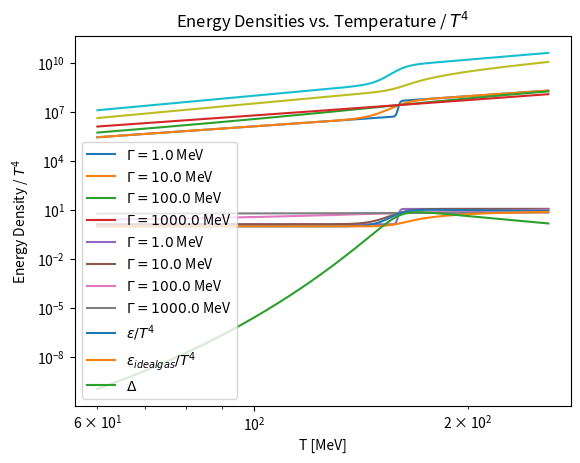

Reproduce this figure in Python. (Note: this script raises an exception after producing the figure.)
import numpy as np
import matplotlib.pyplot as plt
import scipy.integrate

Tc = 160 # MeV

def s(T, Gamma = 8):
    return 1 / 2 * ((1 - np.tanh((T - Tc) / Gamma)) * 2 / 15 * np.pi ** 2 * T ** 3 + (1 + np.tanh((T - Tc) / Gamma)) * 53 / 45 * np.pi ** 2 * T ** 3)

def sT3(T, Gamma):
    return s(T, Gamma) / T ** 3

# plot S(T) for Gamma = 1, 10, 100 MeV
T = np.linspace(60, 260, 1000)

for Gamma in [1e0, 1e1, 1e2, 1e3]:
    plt.plot(T, s(T, Gamma), label = r'$\Gamma = {}$ MeV'.format(Gamma))
plt.xlabel(r'$T$ [MeV]')
plt.ylabel(r'$S(T)$')
plt.xscale('log')
plt.yscale('log')
plt.title(r'Entropy Density vs. Temperature for different $\Gamma$')
plt.legend()
plt.show()


for Gamma in [1e0, 1e1, 1e2, 1e3]:
    plt.plot(T, sT3(T, Gamma), label = r'$\Gamma = {}$ MeV'.format(Gamma))
plt.xlabel(r'$T$ [MeV]')
plt.ylabel(r'$S(T) / T^3$')
plt.xscale('log')
plt.yscale('log')
plt.title(r'Entropy Density vs. Temperature / $T^3$ for different $\Gamma$s')
plt.legend()
plt.show()

def P(T):
    value = []
    for i, t in enumerate(T):
        val, err = scipy.integrate.quad(s, 0, t)
        value.append(val)
    return value

plt.plot(T, P(T))
plt.xlabel(r'$T$ [MeV]')
plt.ylabel(r'$P(T)$')
plt.title(r'Pressure vs. Temperature')
plt.xscale('log')
plt.yscale('log')
plt.show()

def e(T):
    return T * s(T) - P(T)

plt.plot(T, e(T))
plt.xlabel(r'$T$ [MeV]')
plt.ylabel(r'$\epsilon(T)$')
plt.title(r'Energy Density vs. Temperature')
plt.xscale('log')
plt.yscale('log')
plt.show()

def e_idealgas(T):
    value = []
    for i, t in enumerate(T):
        val, err = scipy.integrate.quad(s, 0, t)
        value.append(3 * val)
    return value

def Delta(T):
    return (e(T) - e_idealgas(T)) / T ** 4

plt.plot(T, e(T) / T ** 4, label = r'$\epsilon / T^4$')
#plt.plot(T, P(T) / T ** 4, label = r'$P(T) / T^4$')
#plt.plot(T, s(T) / T ** 3, label = r'$s(T) / T^3$')
plt.plot(T, e_idealgas(T) / T ** 4, label = r'$\epsilon_{ideal gas} / T^4$')
plt.plot(T, Delta(T), label = r'$\Delta$')
plt.xlabel(r'T [MeV]')
plt.ylabel(r'Energy Density / $ T^4$')
plt.title(r'Energy Densities vs. Temperature / $T^4$')
plt.xscale('log')
plt.yscale('log')
plt.legend()
plt.show()

def cs2(T):
    return (np.diff(np.log(T))  / np.diff(np.log(s(T))))

plt.plot(T, cs2(T))
plt.xlabel(r'$T [MeV]$')
plt.ylabel(r'$c_s^2$')
plt.xscale('log')
plt.yscale('log')
plt.title(r'Speed of Sound Squared vs. Temperature')
plt.show()